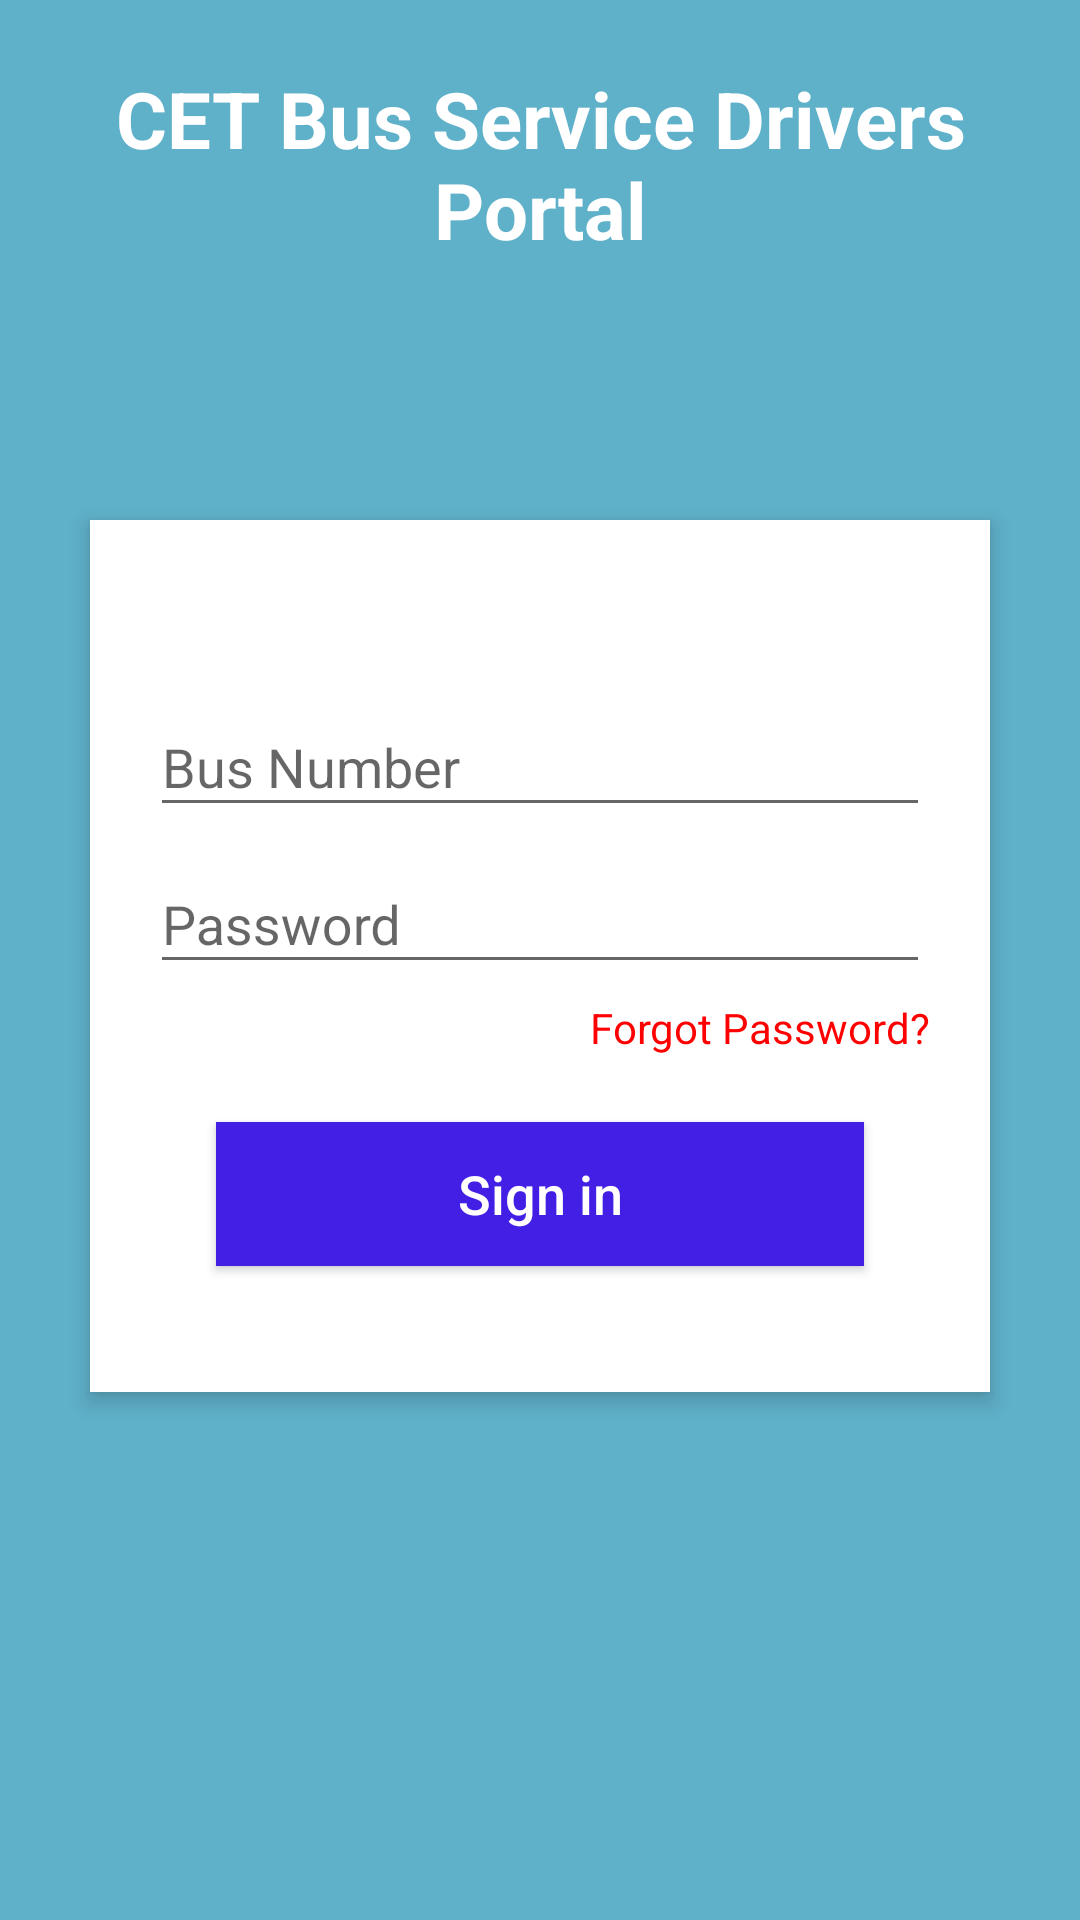

Produce the Android XML layout that renders to this screen, including the resource entries it uses.
<!-- AndroidManifest.xml: application theme Theme.AppCompat.DayNight.NoActionBar -->
<!-- res/layout/activity_login.xml -->
<?xml version="1.0" encoding="utf-8"?>
<RelativeLayout xmlns:android="http://schemas.android.com/apk/res/android"
    android:layout_width="match_parent"
    android:layout_height="match_parent"
    android:background="#5fb0c9"
    android:orientation="vertical"
    android:scrollbarAlwaysDrawVerticalTrack="true">

    <TextView
        android:id="@+id/login_title"
        android:layout_width="fill_parent"
        android:layout_height="wrap_content"
        android:layout_marginBottom="16dp"
        android:layout_marginTop="22dp"
        android:gravity="center_horizontal"
        android:text="CET Bus Service Drivers Portal"
        android:textColor="#fff"
        android:textSize="26sp"
        android:textStyle="bold" />

    <RelativeLayout
        android:layout_width="fill_parent"
        android:layout_height="wrap_content"
        android:layout_below="@+id/login_title"
        android:layout_marginLeft="30dp"
        android:layout_marginRight="30dp"
        android:layout_marginTop="70dp"
        android:background="#fff"
        android:elevation="4dp"
        android:orientation="vertical"
        android:padding="20dp">

        <LinearLayout
            android:layout_width="fill_parent"
            android:layout_height="wrap_content"
            android:orientation="vertical"
            android:paddingTop="30dp">

            <android.support.design.widget.TextInputLayout
                android:layout_width="match_parent"
                android:layout_height="wrap_content">

                <EditText
                    android:id="@+id/user_field"
                    android:layout_width="fill_parent"
                    android:layout_height="wrap_content"
                    android:drawableTint="#FF4081"
                    android:hint="Bus Number"
                    android:inputType="numberDecimal"
                    android:singleLine="true" />
            </android.support.design.widget.TextInputLayout>

            <android.support.design.widget.TextInputLayout
                android:layout_width="match_parent"
                android:layout_height="wrap_content">

                <EditText
                    android:id="@+id/password_field"
                    android:layout_width="fill_parent"
                    android:layout_height="wrap_content"
                    android:layout_marginTop="16dp"
                    android:drawableTint="#FF4081"
                    android:hint="Password"
                    android:inputType="numberPassword"
                    android:singleLine="true" />
            </android.support.design.widget.TextInputLayout>

            <TextView
                android:id="@+id/forget_password"
                android:layout_width="wrap_content"
                android:layout_height="wrap_content"
                android:layout_gravity="right"
                android:paddingTop="5dp"
                android:text="Forgot Password?"
                android:textColor="#FF0000" />


            <Button
                android:id="@+id/signin_button"
                android:layout_width="fill_parent"
                android:layout_height="wrap_content"
                android:layout_margin="22dp"
                android:background="#431fe5"
                android:text="Sign in"
                android:textAllCaps="false"
                android:textColor="#fff"
                android:textSize="18sp" />
        </LinearLayout>
    </RelativeLayout>

</RelativeLayout>
<!-- resources referenced by this layout -->
<resources>

</resources>
